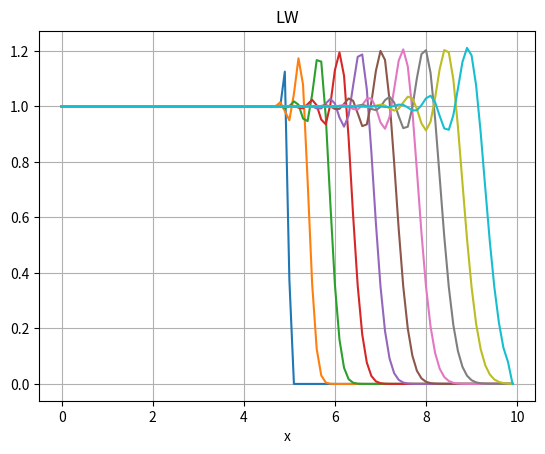

Python code for this plot:
#p35 L-W法
import numpy as np
import matplotlib.pyplot as plt

c = 1
dt = 0.05
dx = 0.1

nu=c*dt/dx #くーらんすー

jmax = 100
nmax = 100
display_interval=10  #この数の整数倍のみ表示

x = np.linspace(0,dx*(jmax-1),jmax)



def initialize(): #初期化
    q = np.zeros(jmax)
    for i in range(jmax//2):
        q[i]=1
    return q







def cumpute(q):#計算
    cnt=0
    while(cnt<nmax):
        qcopy = q.copy()
        for i in range(1,jmax-1):
            q[i]-=nu*(qcopy[i+1]-qcopy[i-1])/2-nu**2/2*(qcopy[i+1]-2*qcopy[i]+qcopy[i-1])
        if (cnt%display_interval==0):
            plt.plot(x,q)
        cnt+=1
    plt.title("LW")
    plt.xlabel("x") 
    plt.grid(True)
    plt.show()
q=initialize()
cumpute(q)
